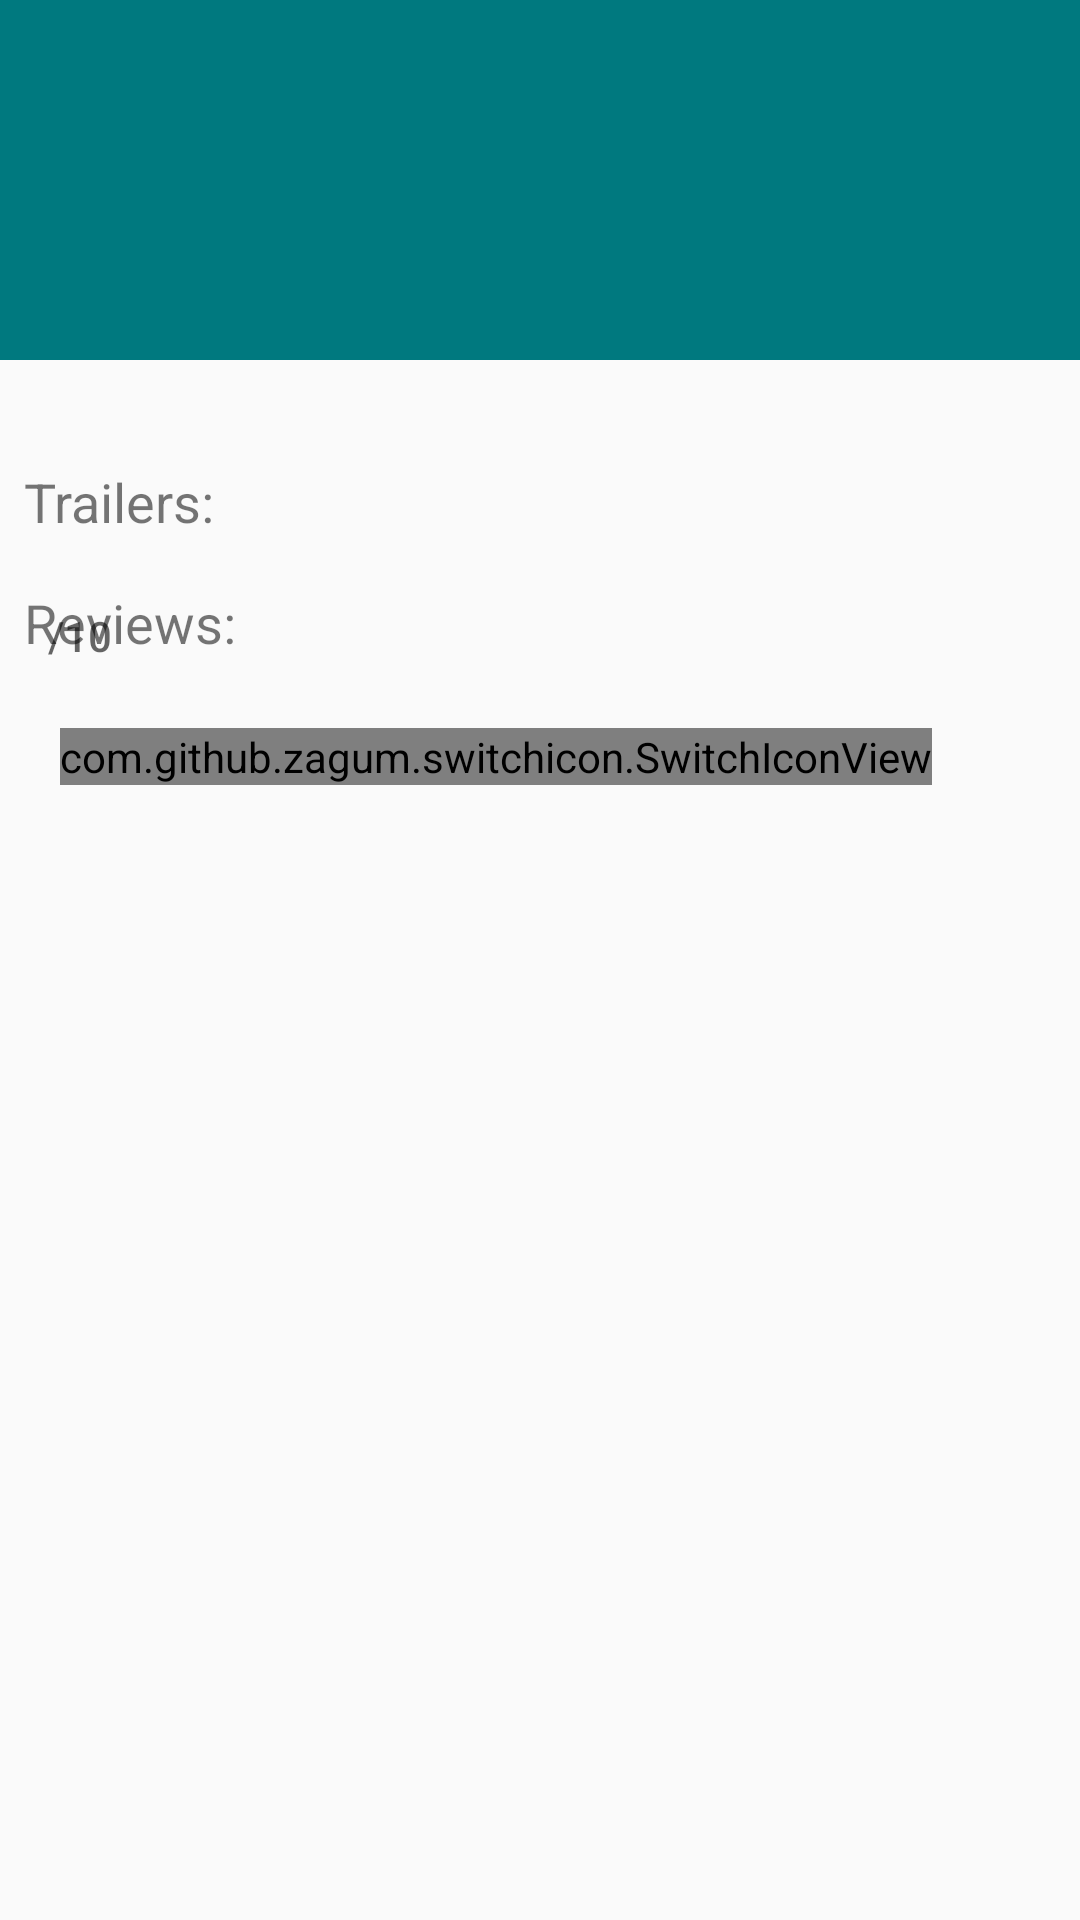

Android layout source for this screen:
<!-- AndroidManifest.xml: application theme AppTheme -->
<!-- res/layout/movie_detail.xml -->
<?xml version="1.0" encoding="utf-8"?>
    <ScrollView
        android:layout_width="match_parent"
        android:layout_height="match_parent"
        xmlns:android="http://schemas.android.com/apk/res/android"
        xmlns:app="http://schemas.android.com/apk/res-auto"
        xmlns:tools="http://schemas.android.com/tools">

    <RelativeLayout
        android:layout_width="match_parent"
        android:layout_height="wrap_content"
        android:paddingBottom="16dp">

        <TextView
            android:id="@+id/movie_title"
            style="@style/AppTheme.MovieTitle"
            android:layout_height="120dp"
            tools:text="Movie Title"
            android:layout_width="match_parent"
            />

        <ImageView
            style="@style/AppTheme.MoviePoster"
            android:contentDescription="@string/content_movie_poster"
            android:id="@+id/tv_movie_poster"
            android:adjustViewBounds="true"
            android:layout_alignParentLeft="true"
            android:layout_width="wrap_content"
            android:layout_height="wrap_content"
            android:layout_below="@+id/movie_title"
            android:layout_alignParentStart="true"/>

        <TextView
            android:id="@+id/release_date"
            android:textAppearance="@style/TextAppearance.AppCompat.Display1"
            android:layout_width="wrap_content"
            android:layout_height="wrap_content"
            tools:text="release date"
            android:layout_marginTop="8dp"
            android:layout_toEndOf="@+id/tv_movie_poster"
            android:layout_below="@+id/movie_title"
            android:layout_marginStart="16dp" />

        <LinearLayout
            android:id="@+id/avg_rating_container"
            android:layout_width="wrap_content"
            android:layout_height="wrap_content"
            android:layout_toEndOf="@+id/tv_movie_poster"
            android:layout_below="@+id/release_date"
            android:orientation="horizontal"
            android:layout_marginStart="8dp">

            <TextView
                android:id="@+id/movie_rating"
                android:layout_width="wrap_content"
                android:layout_height="wrap_content"
                android:layout_marginStart="8dp"
                android:layout_marginTop="8dp"
                android:textAppearance="@style/TextAppearance.AppCompat.Display1"
                tools:text="6" />

            <TextView
                android:layout_width="wrap_content"
                android:layout_height="wrap_content"
                android:layout_marginTop="8dp"
                android:textAppearance="@style/TextAppearance.AppCompat.Body2"
                android:textColor="?android:attr/textColorSecondary"
                android:text="@string/_10"/>
        </LinearLayout>

        <com.github.zagum.switchicon.SwitchIconView
            android:id="@+id/button_favorite"
            android:layout_width="wrap_content"
            android:layout_height="wrap_content"
            android:layout_marginStart="20dp"
            android:layout_toEndOf="@+id/tv_movie_poster"
            android:layout_below="@+id/avg_rating_container"
            android:layout_marginEnd="8dp"
            android:layout_marginTop="16dp"
            app:elevation="4dp"
            app:pressedTranslationZ="12dp"
            app:si_animation_duration="1000"
            app:si_disabled_color="#9E9E9E"
            app:si_enabled="true"
            app:si_no_dash="false"
            app:si_tint_color="#F44336"
            app:srcCompat="@drawable/ic_redheart" />

        <TextView
            android:id="@+id/movie_overview"
            style="@style/MovieOverview"
            android:layout_below="@+id/tv_movie_poster"
            android:layout_width="match_parent"
            android:layout_height="match_parent"
            android:layout_marginLeft="8dp"
            android:layout_marginRight="8dp"
            android:textAppearance="@style/TextAppearance.AppCompat.Body1"
            tools:text="movie overview"
            android:layout_marginTop="8dp"
            android:layout_marginStart="8dp"
            android:layout_marginEnd="8dp" />

    <TextView
        android:id="@+id/trailer_header"
        android:layout_width="wrap_content"
        android:layout_height="wrap_content"
        android:text="@string/trailers"
        android:textSize="18sp"
        android:layout_below="@+id/movie_overview"
        android:layout_marginStart="8dp"
        android:layout_marginEnd="8dp"
        android:layout_marginRight="8dp"
        android:layout_marginLeft="8dp"
        android:layout_marginTop="8dp"
        android:layout_marginBottom="8dp"
        />

        <android.support.v7.widget.RecyclerView
            android:id="@+id/trailer_view"
            android:layout_width="wrap_content"
            android:layout_height="wrap_content"
            android:layout_below="@+id/trailer_header"
            android:layout_marginStart="8dp"
            android:nestedScrollingEnabled="true"/>

        <TextView
            android:id="@+id/review_header"
            android:layout_width="wrap_content"
            android:layout_height="wrap_content"
            android:layout_below="@+id/trailer_view"
            android:text="@string/reviews"
            android:textSize="18sp"
            android:layout_marginStart="8dp"
            android:layout_marginEnd="8dp"
            android:layout_marginLeft="8dp"
            android:layout_marginRight="8dp"
            android:layout_marginTop="8dp"
            />

        <android.support.v7.widget.RecyclerView
            android:id="@+id/review_view"
            android:layout_width="wrap_content"
            android:layout_height="wrap_content"
            android:layout_below="@+id/review_header"
            android:layout_marginStart="8dp"
            android:layout_marginRight="16dp"
            android:layout_marginLeft="16dp"
            android:nestedScrollingEnabled="true"
            />

    </RelativeLayout>
</ScrollView>
<!-- resources referenced by this layout -->
<resources>
  <!-- drawable ic_redheart (drawable) -->
  <vector android:height="24dp" android:viewportHeight="225.0"
      android:viewportWidth="225.0" android:width="24dp" xmlns:android="http://schemas.android.com/apk/res/android">
      <path android:fillColor="#f44336"
          android:pathData="M46.5,14.5c-26.6,7.6 -45.4,32 -45.5,59 0,7.6 2.3,19.7 5.6,30 11,33.7 42.9,71.8 80.1,95.9 8.8,5.7 23,12.6 25.8,12.6 2.8,0 17,-6.9 25.8,-12.6 30.7,-19.9 58.4,-49.9 73,-78.9 7.7,-15.4 12.7,-34.1 12.7,-47 -0.1,-22.8 -13.8,-44.6 -34.1,-54.3 -11.3,-5.4 -17.3,-6.6 -30.5,-5.9 -17.3,0.8 -29.8,6.5 -41.5,18.8l-5.6,5.9 -4.1,-4.9c-5.3,-6.2 -17,-14.1 -25.3,-17.1 -8.2,-2.9 -28.6,-3.7 -36.4,-1.5z" android:strokeColor="#00000000"/>
  </vector>
  <string name="_10">/10</string>
  <string name="content_movie_poster">movie_poster</string>
  <string name="reviews">Reviews:</string>
  <string name="trailers">Trailers:</string>
  <style name="AppTheme.MoviePoster">
          <item name="android:layout_width">match_parent</item>
          <item name="android:layout_height">wrap_content</item>
      </style>
  <style name="AppTheme.MovieTitle">
          <item name="android:layout_width">match_parent</item>
          <item name="android:layout_height">80dp</item>
          <item name="android:textSize">36sp</item>
          <item name="android:gravity">center</item>
          <item name="android:background">@color/colorPrimaryDark</item>
          <item name="android:textColor">#FFFFFF</item>
          <item name="android:paddingBottom">16dp</item>
          <item name="android:paddingLeft">0dp</item>
          <item name="android:paddingRight">0dp</item>
  
      </style>
  <style name="MovieOverview">
          <item name="android:textColor">@color/secondary_text</item>
          <item name="android:layout_width">wrap_content</item>
          <item name="android:layout_height">wrap_content</item>
          <item name="android:fontFamily">sans-serif</item>
          <item name="android:layout_marginStart">8dp</item>
          <item name="android:layout_marginLeft">8dp</item>
      </style>
  <style name="AppTheme" parent="Theme.AppCompat.Light.DarkActionBar">
  
          <item name="colorPrimary">@color/colorPrimary</item>
          <item name="colorPrimaryDark">@color/colorPrimaryDark</item>
          <item name="colorAccent">@color/colorAccent</item>
      </style>
  <color name="colorPrimaryDark">#00797F</color>
  <color name="secondary_text">#727272</color>
  <color name="colorPrimary">#000000</color>
  <color name="colorAccent">#A0A4B8</color>
</resources>
